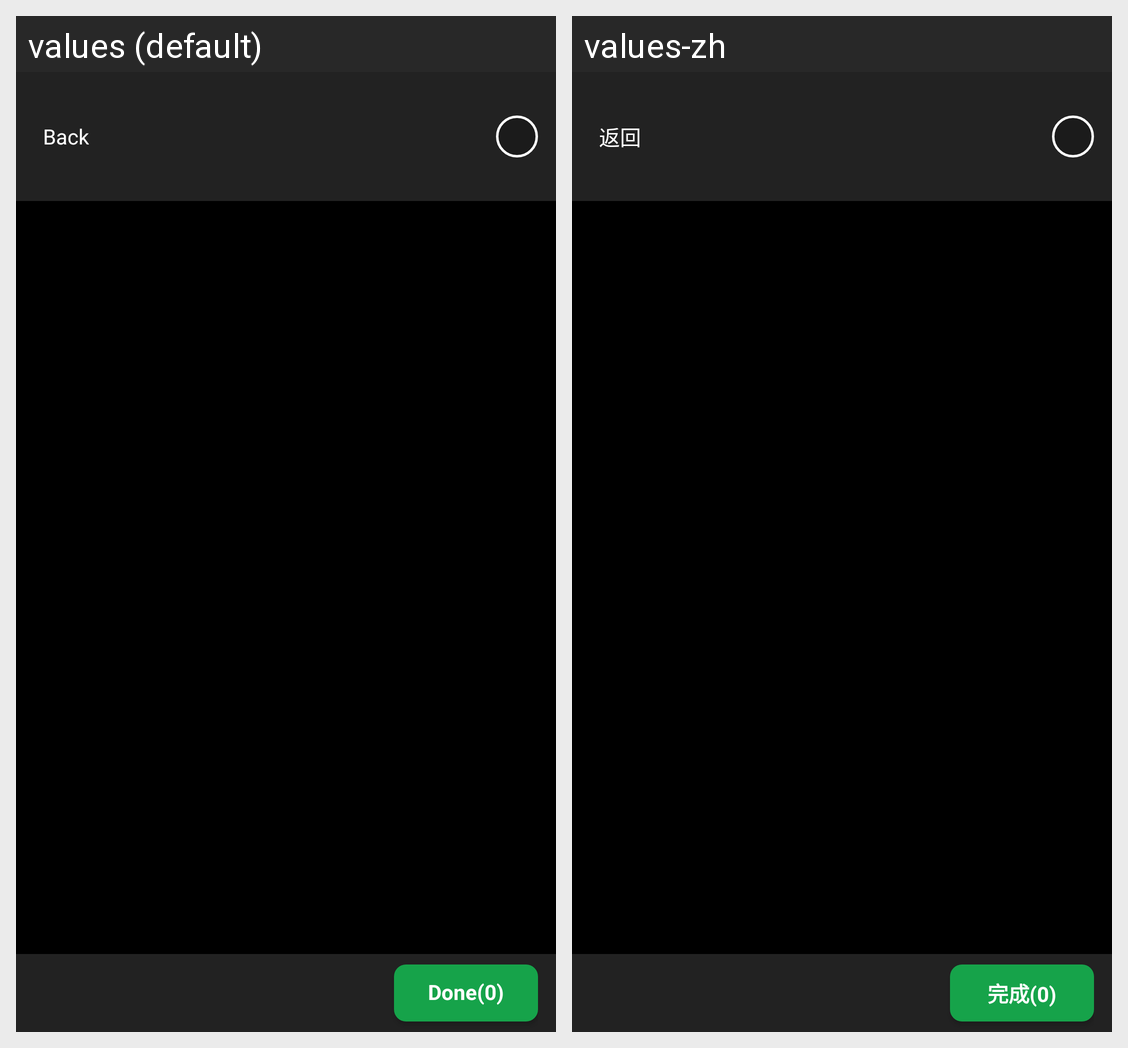

Here is an Android app screen in its default locale and in the app's own translations. Write out the translated-string differences for the strings that appear on this screen.
Android screen res/layout/picker_activity_preview.xml rendered under 2 locales, left to right: values (default), values-zh. Device: Nexus 5 (rendered at 1080×1920; each locale shown at half size, 540×960, under a caption strip naming it); theme Theme.MaterialComponents.DayNight.NoActionBar.
Strings drawn on this screen, with the default value and each locale's value (text and hints the layout hard-codes, and strings that could not be matched under every locale, appear in the picture but are not listed):

picker_back
  values: Back
  values-zh: 返回

picker_done_zero
  values: Done(0)
  values-zh: 完成(0)
